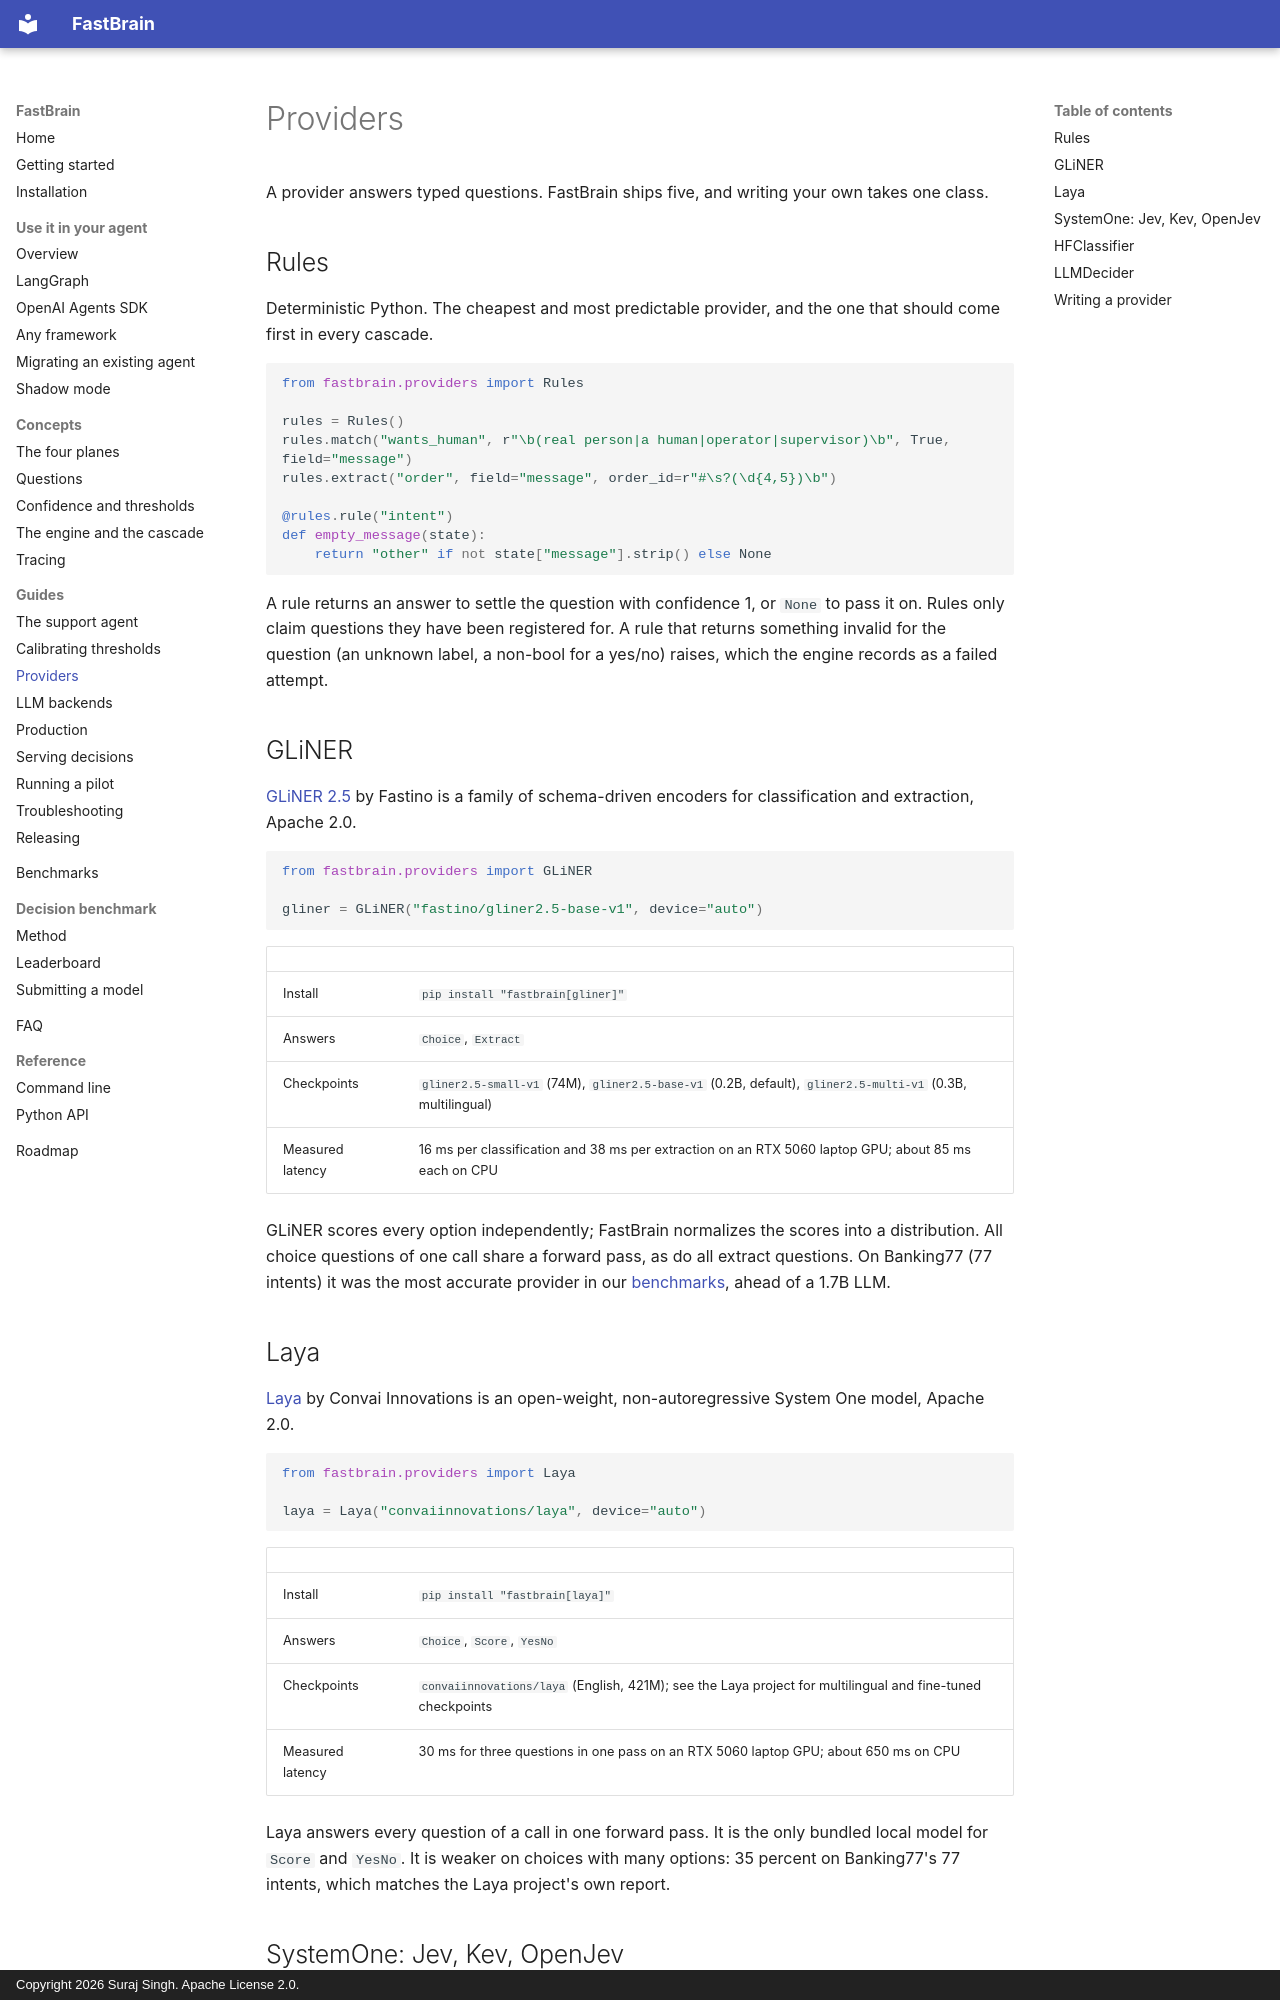

repository: surajsingh4507-del/FastBrain · page: guides/providers/index.html · generator: mkdocs · copyright: Copyright 2026 Suraj Singh. Apache License 2.0.

# Providers

A provider answers typed questions. FastBrain ships five, and writing your own
takes one class.

## Rules

Deterministic Python. The cheapest and most predictable provider, and the one
that should come first in every cascade.

```python
from fastbrain.providers import Rules

rules = Rules()
rules.match("wants_human", r"\b(real person|a human|operator|supervisor)\b", True, field="message")
rules.extract("order", field="message", order_id=r"#\s?(\d{4,5})\b")

@rules.rule("intent")
def empty_message(state):
    return "other" if not state["message"].strip() else None
```

A rule returns an answer to settle the question with confidence 1, or `None`
to pass it on. Rules only claim questions they have been registered for. A
rule that returns something invalid for the question (an unknown label, a
non-bool for a yes/no) raises, which the engine records as a failed attempt.

## GLiNER

[GLiNER 2.5](https://github.com/fastino-ai/GLiNER2) by Fastino is a family of
schema-driven encoders for classification and extraction, Apache 2.0.

```python
from fastbrain.providers import GLiNER

gliner = GLiNER("fastino/gliner2.5-base-v1", device="auto")
```

| | |
|---|---|
| Install | `pip install "fastbrain[gliner]"` |
| Answers | `Choice`, `Extract` |
| Checkpoints | `gliner2.5-small-v1` (74M), `gliner2.5-base-v1` (0.2B, default), `gliner2.5-multi-v1` (0.3B, multilingual) |
| Measured latency | 16 ms per classification and 38 ms per extraction on an RTX 5060 laptop GPU; about 85 ms each on CPU |

GLiNER scores every option independently; FastBrain normalizes the scores
into a distribution. All choice questions of one call share a forward pass,
as do all extract questions. On Banking77 (77 intents) it was the most
accurate provider in our [benchmarks](../benchmarks.md), ahead of a 1.7B LLM.

## Laya

[Laya](https://github.com/NandhaKishorM/laya) by Convai Innovations is an
open-weight, non-autoregressive System One model, Apache 2.0.

```python
from fastbrain.providers import Laya

laya = Laya("convaiinnovations/laya", device="auto")
```

| | |
|---|---|
| Install | `pip install "fastbrain[laya]"` |
| Answers | `Choice`, `Score`, `YesNo` |
| Checkpoints | `convaiinnovations/laya` (English, 421M); see the Laya project for multilingual and fine-tuned checkpoints |
| Measured latency | 30 ms for three questions in one pass on an RTX 5060 laptop GPU; about 650 ms on CPU |

Laya answers every question of a call in one forward pass. It is the only
bundled local model for `Score` and `YesNo`. It is weaker on choices with many
options: 35 percent on Banking77's 77 intents, which matches the Laya
project's own report.
